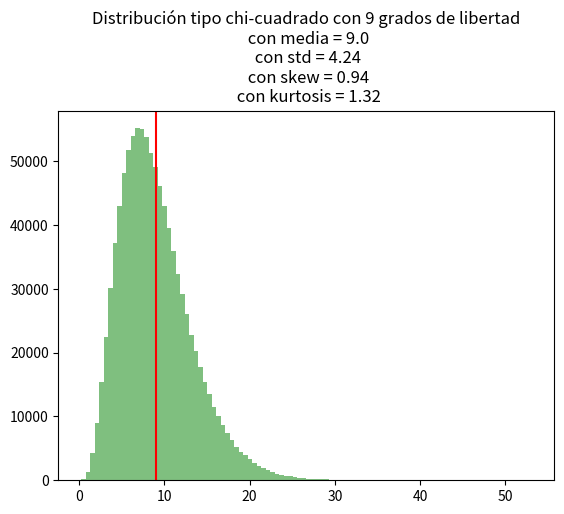

Recreate this plot in Python.
# -*- coding: utf-8 -*-




# imports

import numpy as np
import pandas
import matplotlib.pyplot as plt
from scipy.stats import skew, kurtosis, chi2


# inputs

degrees_fr = 9
size = 10**6

distribucion_tipo = "chi" 
# normal, student, exponencial, chi, uniforme




# funciones

def estadisticos(var_x):
    
    mean_x = var_x.mean()
    
    std_x = var_x.std()
    
    kurt_x = kurtosis(var_x)
    
    skew_x = skew(var_x)
    
    
    return mean_x, std_x, skew_x, kurt_x



#  codigo

str_title = ""

if distribucion_tipo == "normal":
    
    x = np.random.standard_normal(size)
    
    mean_x, std_x, skew_x, kurt_x = estadisticos(x)
    
    str_title = (f"Distribución tipo {distribucion_tipo}")
    
    

elif distribucion_tipo == "student":

    x = np.random.standard_t(df=degrees_fr, size=size)
    
    mean_x, std_x, skew_x, kurt_x = estadisticos(x)
    
    str_title = (f"Distribución tipo {distribucion_tipo} con {degrees_fr} grados de libertad")
    
    

elif distribucion_tipo == "exponencial":
    
    x = np.random.exponential(scale=degrees_fr, size=size )
    
    mean_x, std_x, skew_x, kurt_x = estadisticos(x)
    
    str_title = (f"Distribución tipo {distribucion_tipo} con coeficiente de {degrees_fr}")
    
    

elif distribucion_tipo == "chi":
    
    x = np.random.chisquare(df=degrees_fr, size=size )
    
    mean_x, std_x, skew_x, kurt_x = estadisticos(x)
    
    str_title = (f"Distribución tipo {distribucion_tipo}-cuadrado con {degrees_fr} grados de libertad")
    
    

else:
    x = np.random.uniform(low=-1 , high=1, size=size)
    
    mean_x, std_x, skew_x, kurt_x = estadisticos(x)

    str_title = (f"Distribución tipo {distribucion_tipo}")
    
    


# title

str_title += f'\n con media = {str(np.round(mean_x, 2))}'

str_title += f'\n con std = {str(np.round(std_x, 2))}'

str_title += f'\n con skew = {str(np.round(skew_x, 2))}'

str_title += f'\n con kurtosis = {str(np.round(kurt_x, 2))}'


# plot

plt.hist(x, color="g", alpha=0.5, bins=100)

plt.title(str_title)

plt.axvline(x=mean_x, label="mean", color="r")


# test

lado_izq = skew_x**2
lado_der = (1/4) * ( kurt_x **2 )

test_jb = (size/6) * (lado_der + lado_izq) 

print(f"El resultado del Test JB es {test_jb}")